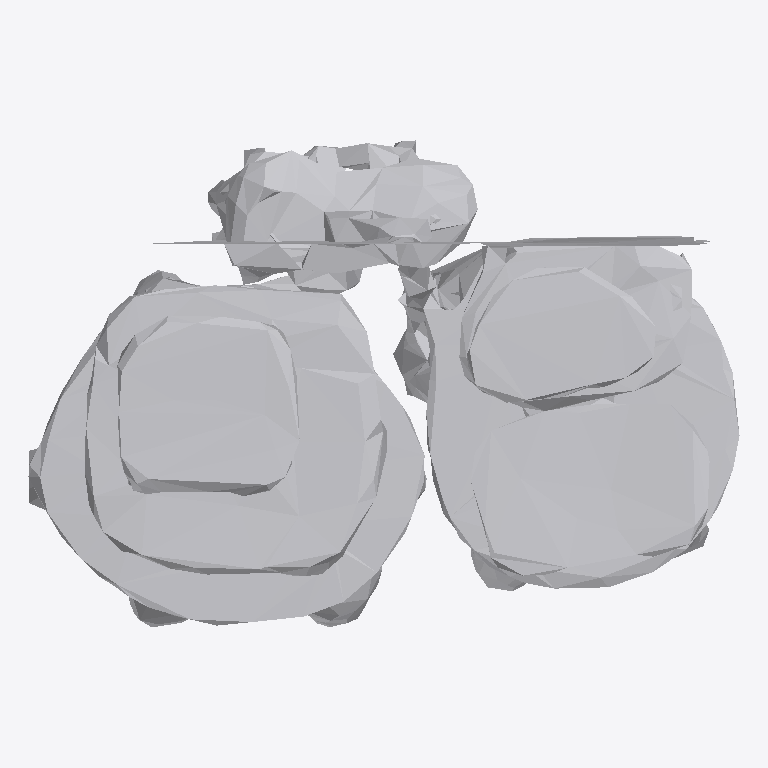
Plan cut of the same IFC building model at storey 'Ground Floor' (level 0.00 m, cut at 1.40 m), seen from above with north up, elements coloured by IFC class: 1 other element (light grey). No cut surface shows.
Extent 0.954 m × 0.654 m × 0.915 m (x, y, z). Storeys (1): Ground Floor at 0.00 m. Elements (1): 1 IfcFurniture.

HEADER;
FILE_DESCRIPTION(('ViewDefinition [CoordinationView]'),'2;1');
FILE_NAME('','2026-07-12T07:40:54',(''),(''),'IfcOpenShell 0.8.0','IfcOpenShell 0.8.0','');
FILE_SCHEMA(('IFC4'));
ENDSEC;
DATA;
#17=IFCPROJECT('3smH3H2srFkx$jBtblk5AK',#5,'Office Project',$,$,$,$,(#15),#10);
#20=IFCSITE('1BFgEDR5f0cvFdMNOXCQlZ',#5,'Site',$,$,#19,$,$,.ELEMENT.,$,$,$,$,$);
#22=IFCBUILDING('2wZrUWOgj9_OkmOkA8xfQa',#5,'Building',$,$,#21,$,$,.ELEMENT.,$,$,$);
#24=IFCBUILDINGSTOREY('2moMkvKO52Bv3abGWXObOB',#5,'Ground Floor',$,$,#23,$,$,.ELEMENT.,0.0);
#35=IFCFURNITURE('2SkozpAuDBF88To9d4BLf3',#5,'list03_stool',$,$,#34,#31,$,$);
ENDSEC;
